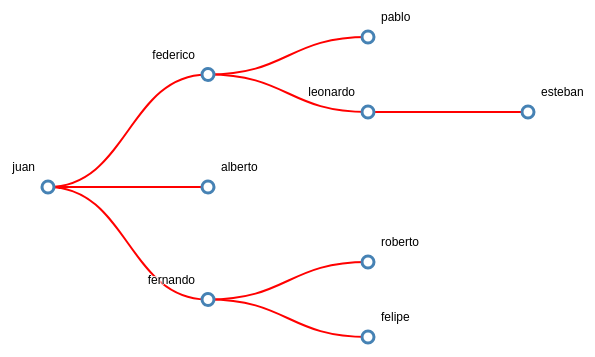
D3 v6 page, settled after 360 driven frames (6 s of simulated time); the page loaded 1 data file(s).


// ── index.js
let margin = { top: 20, right: 90, bottom: 30, left: 90 },
  width = 660 - margin.left - margin.right,
  height = 500 - margin.top - margin.bottom;

let treemap = d3.tree()
  .size([height, width])

d3.csv("data.csv")

  .then(flatData => {
    flatData.forEach(d => {
      if (d.parent == "null") { d.parent = null };
    });
    let treeData = d3.stratify()
      .id(function (d) { return d.name; })
      .parentId(function (d) { return d.parent; })
      (flatData)

    treeData.each(function (d) {
      d.name = d.id
    })

    let nodes = d3.hierarchy(treeData, function (d) {
      return d.children;
    })

    nodes = treemap(nodes)

    let svg = d3.select("body").append("svg")
      .attr("width", width + margin.left + margin.right)
      .attr("height", height + margin.top + margin.bottom),
      g = svg.append("g")
        .attr("transform",
          "translate(" + margin.left + "," + margin.top + ")");

    let link = g.selectAll(".link")
      .data(nodes.descendants().slice(1))
      .enter().append("path")
      .attr("class", "link")
      .attr("d", function (d) {
        return "M" + d.y + "," + d.x
          + "C" + (d.y + d.parent.y) / 2 + "," + d.x
          + " " + (d.y + d.parent.y) / 2 + "," + d.parent.x
          + " " + d.parent.y + "," + d.parent.x;
      });
    let node = g.selectAll(".node")
      .data(nodes.descendants())
      .enter().append("g")
      .attr("class", function (d) {
        return "node" +
          (d.children ? " node--internal" : " node--leaf");
      })
      .attr("transform", function (d) {
        console.log(d)
        return "translate(" + d.y + "," + d.x + ")";
      });

    node.append("circle")
      .attr("cx", 0)
      .attr("cy", 0)
      .attr("r", 6)
      .attr("fill","black")


    node.append("text")
      .attr("dy", "-1rem")
      .attr("x", function (d) { return d.children ? -13 : 13; })
      .style("text-anchor", function (d) {
        return d.children ? "end" : "start";
      })
      .text(function (d) { return d.data.name; });
  })

width

### data: data.csv
name, parent
juan, null
federico, juan
pablo, federico
leonardo, federico
alberto, juan
fernando, juan
esteban, leonardo
roberto, fernando
felipe, fernando